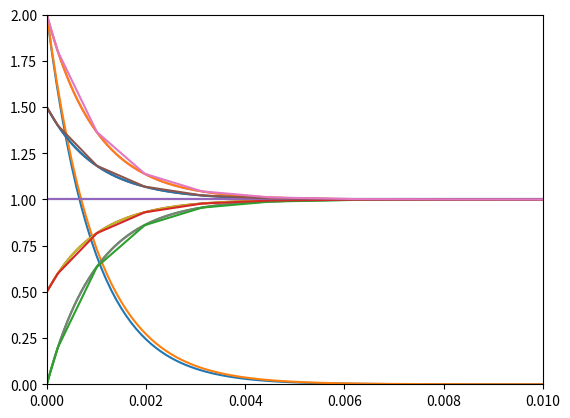

Python code for this plot:
import numpy as np
import matplotlib.pyplot as plt

R,C = 1e3,1e-6
tau = R*C
vc0 = 2
dt = tau/10
t_final  =10*tau


vc_current= vc0
vct = [vc_current]
t = [0]
for i in range(int(t_final/dt)):
  vc_next = vc_current + dt*(-vc_current/R/C)
  vct.append(vc_next)
  t.append(dt*(i+1))

  vc_current = vc_next
# print(t)
# print(vct)

plt.plot(t,vct)
print(range(int(t_final/dt+1)))


plt.plot(t,vc0*np.exp(-np.multiply(t,1/R/C)))

#Método de Euler

def RC_ivp(t,vc,R,C,U):
  dvc =-vc/R/C+U/R/C
  return dvc

def solve_ivp_euler(f,tspan,x0,h,R,C,U):
  x = [x0]
  t = [tspan[0]]
  x_current = x0
  for i in range(int((tspan[-1]-tspan[0])/h)):
    x_next = x_current + h*f(h*i,x_current,R,C,U)
    x.append(x_next)
    t.append(h*(i+1))
    x_current = x_next
  return [t,x]

R,C,U =  1e3, 1e-6, 1
tau = R*C
h = tau/100
tend = 10*tau

for vc0 in [0,.5,1,1.5,2]:
  [t,vc] = solve_ivp_euler(RC_ivp,[0,tend],vc0,h,R,C,U)
  plt.plot(t,vc)
  plt.axis([0,tend,0,2])

from scipy.integrate import solve_ivp
import matplotlib.pyplot as plt
import numpy as np

def RC_ivp(t,vc,R,C,U):
  return -vc/R/C+U/R/C

R,C,U =  1e3, 1e-6, 1
tau = R*C
tend = 10*tau

sol = solve_ivp(RC_ivp,[0,tend],[0,.5,1,1.5,2],args=(R,C,U),dense_output=True)

t = np.linspace(0, tend, 1001)
x = sol.sol(t)

plt.plot(t, x.T)
plt.plot(sol.t, sol.y.T)

print(sol)